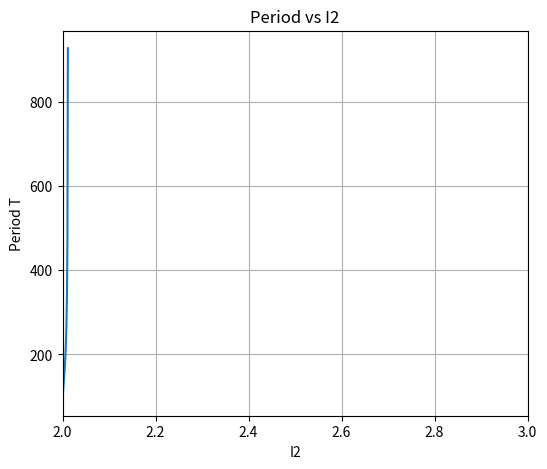
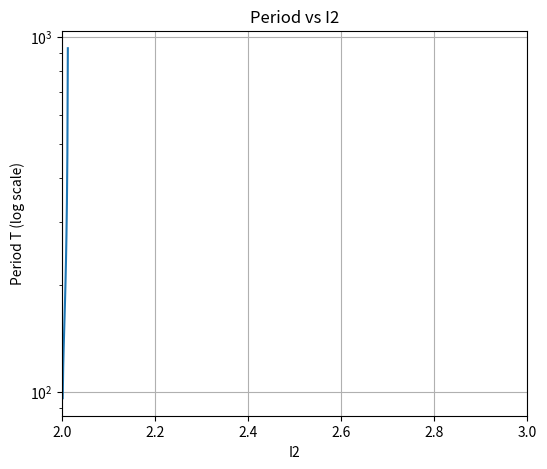
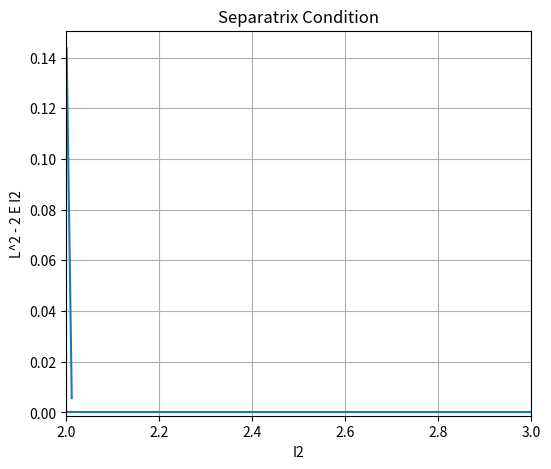

Python code for these plots, in order:
import numpy as np
import matplotlib.pyplot as plt
from scipy.special import ellipk

# ==================== 固定参数 ====================
I1 = 5.0
I3 = 2.0

omega1 = 0.1
omega2 = 100.0
omega3 = 2.5
# ================================================

# 扫描 I2
I2_list = np.linspace(1,3,2000)

I2_vals = []
T_vals = []
sep_vals = []

for I2 in I2_list:

    # 能量
    E = 0.5*(I1*omega1**2 + I2*omega2**2 + I3*omega3**2)

    # 角动量平方
    L2 = (I1*omega1)**2 + (I2*omega2)**2 + (I3*omega3)**2

    # separatrix 指标
    sep = L2 - 2*E*I2

    # k^2
    numerator = (I3-I2)*(L2-2*E*I1)
    denominator = (I2-I1)*(2*E*I3-L2)

    if abs(denominator) < 1e-12:
        continue

    k2 = numerator/denominator

    # 椭圆积分
    K = ellipk(k2)

    denom1 = (I1-I2)*(I1-I3)

    term1 = np.sqrt(I2*I3/denom1)

    denom2 = -(2*E*I2 - L2)

    term2 = np.sqrt(I1*(I1-I2)/denom2)

    T = 4*K*term1*term2

    if np.isfinite(T):

        I2_vals.append(I2)
        T_vals.append(T)
        sep_vals.append(sep)

# ==================== 图1 ====================

plt.figure(figsize=(6,5))
plt.plot(I2_vals,T_vals)
plt.xlim(2.0, 3.0)
plt.xlabel("I2")
plt.ylabel("Period T")
plt.title("Period vs I2")

plt.grid(True)
plt.show()

# ==================== 图2 ====================

plt.figure(figsize=(6,5))
plt.plot(I2_vals,T_vals)
plt.xlim(2.0, 3.0)
plt.yscale("log")

plt.xlabel("I2")
plt.ylabel("Period T (log scale)")
plt.title("Period vs I2")

plt.grid(True)
plt.show()

# ==================== 图3 ====================

plt.figure(figsize=(6,5))
plt.plot(I2_vals,sep_vals)
plt.xlim(2.0, 3.0)
plt.axhline(0)

plt.xlabel("I2")
plt.ylabel("L^2 - 2 E I2")
plt.title("Separatrix Condition")

plt.grid(True)
plt.show()
